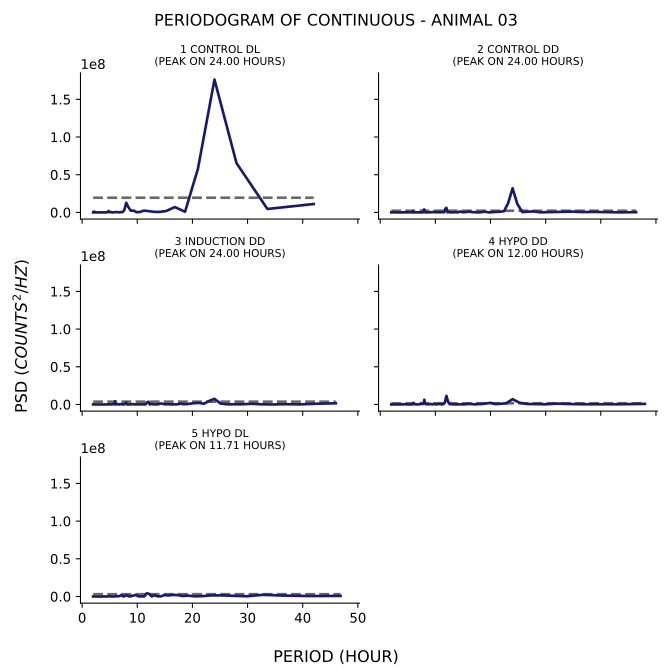

The file beside this chart, header and first rows:
test, period, psd
1_control_dl, 42.0, 11164146
1_control_dl, 33.6, 4560400
1_control_dl, 28.0, 65279669
1_control_dl, 24.0, 176261165
1_control_dl, 21.0, 57885603
1_control_dl, 18.67, 862970
1_control_dl, 16.8, 7080432
1_control_dl, 15.27, 1899925
1_control_dl, 14.0, 593385
1_control_dl, 12.92, 838624
1_control_dl, 12.0, 1765872
1_control_dl, 11.2, 2408037
1_control_dl, 10.5, 588681
1_control_dl, 9.882, 258478
1_control_dl, 9.333, 2440362
1_control_dl, 8.842, 2262358
1_control_dl, 8.4, 6797416
1_control_dl, 8.0, 12821423
1_control_dl, 7.636, 2902422
1_control_dl, 7.304, 234176
1_control_dl, 7.0, 436758
1_control_dl, 6.72, 37079
1_control_dl, 6.462, 343838
1_control_dl, 6.222, 509673
1_control_dl, 6.0, 375938
1_control_dl, 5.793, 99378
1_control_dl, 5.6, 15266
1_control_dl, 5.419, 118599
1_control_dl, 5.25, 522745
1_control_dl, 5.091, 155541
1_control_dl, 4.941, 368196
1_control_dl, 4.8, 1900352
1_control_dl, 4.667, 770043
1_control_dl, 4.541, 22411
1_control_dl, 4.421, 105074
1_control_dl, 4.308, 184110
1_control_dl, 4.2, 13076
1_control_dl, 4.098, 8635
1_control_dl, 4.0, 27043
1_control_dl, 3.907, 668.7
1_control_dl, 3.818, 268
1_control_dl, 3.733, 52291
1_control_dl, 3.652, 108411
1_control_dl, 3.574, 44564
1_control_dl, 3.5, 56343
1_control_dl, 3.429, 67334
1_control_dl, 3.36, 12237
1_control_dl, 3.294, 5909
1_control_dl, 3.231, 8521
1_control_dl, 3.17, 4807
1_control_dl, 3.111, 353.6
1_control_dl, 3.055, 140.2
1_control_dl, 3.0, 305.9
1_control_dl, 2.947, 764.1
1_control_dl, 2.897, 1209
1_control_dl, 2.847, 5261
1_control_dl, 2.8, 11350
1_control_dl, 2.754, 12780
1_control_dl, 2.71, 67354
1_control_dl, 2.667, 124270
... 1,009 more rows
